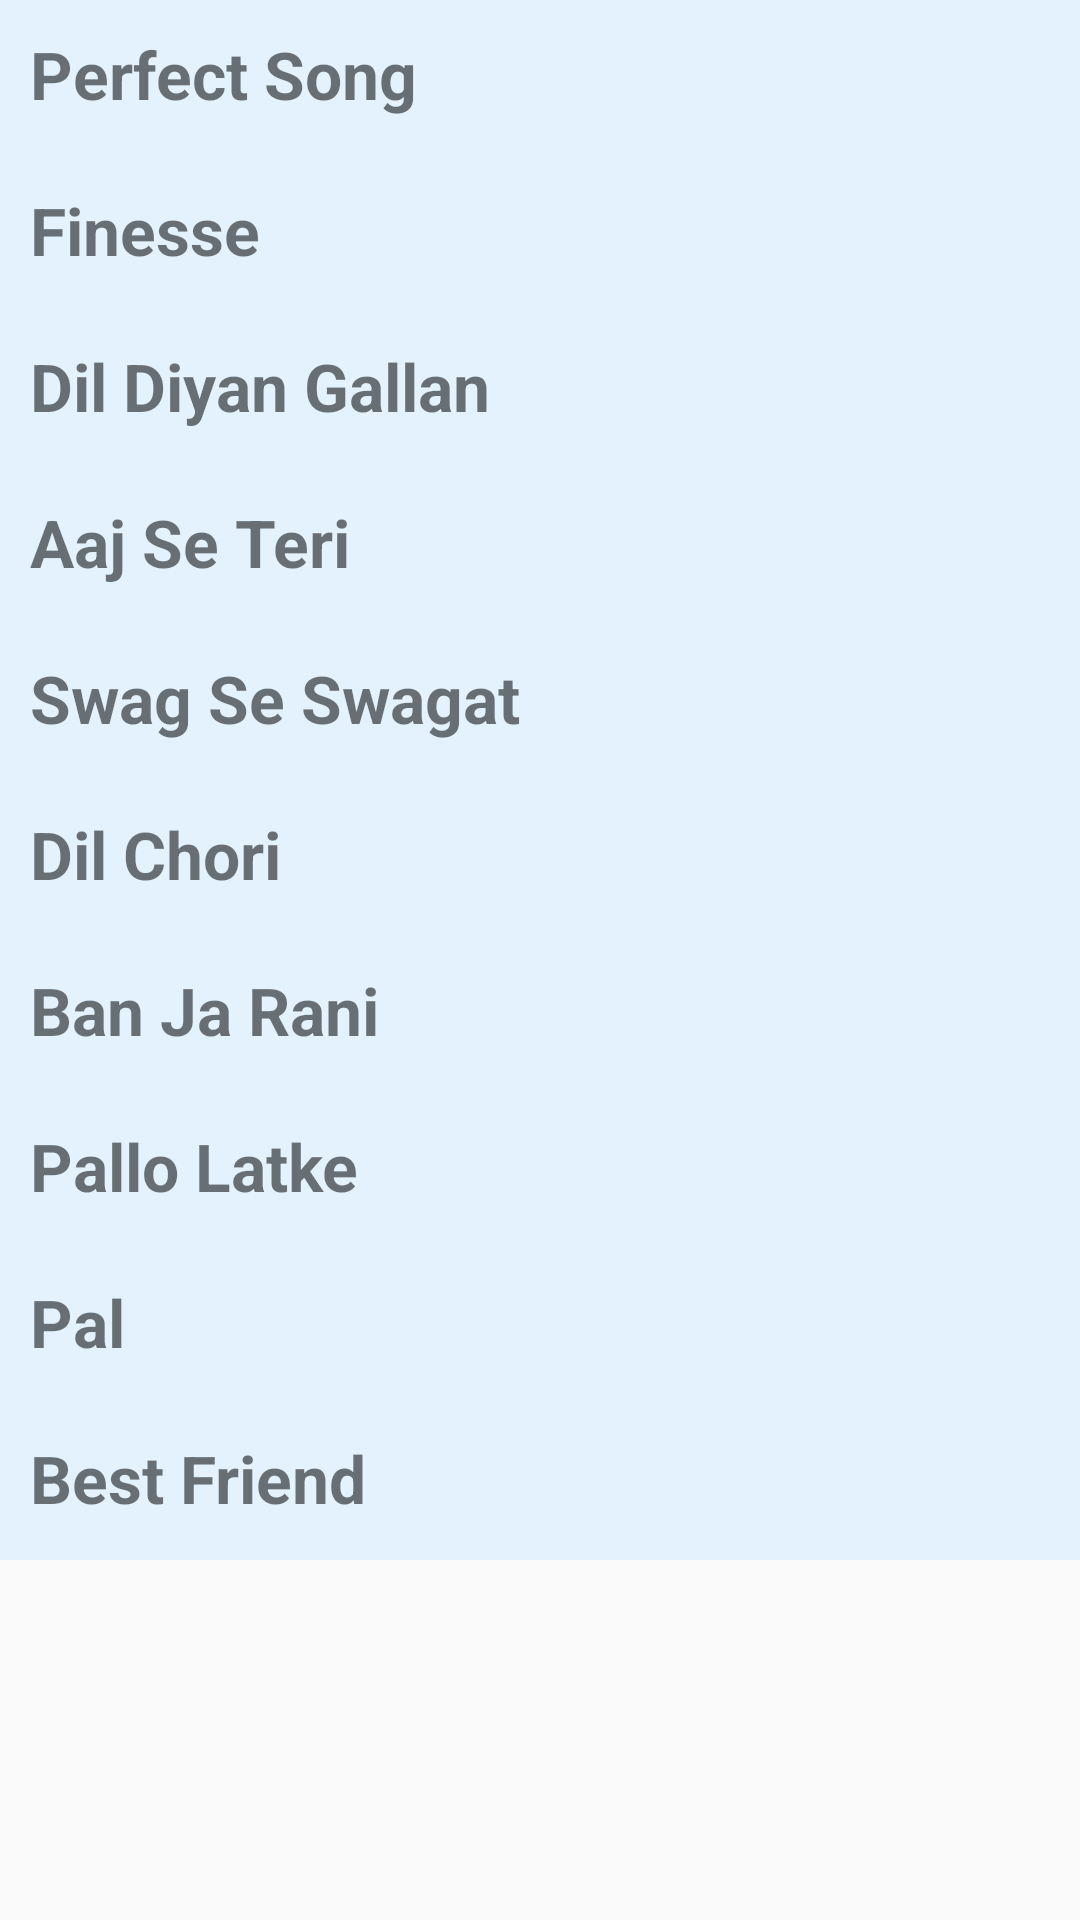

This screen was rendered from an Android layout file. Write that file and the resources it references.
<!-- AndroidManifest.xml: application theme AppTheme -->
<!-- res/layout/activity_mixed_playlist.xml -->
<?xml version="1.0" encoding="utf-8"?>
<ScrollView xmlns:android="http://schemas.android.com/apk/res/android"
    xmlns:tools="http://schemas.android.com/tools"
    android:layout_width="match_parent"
    android:layout_height="match_parent"
    tools:context="com.example.android.musicalstructureapp.MixedPlaylistActivity">

    <LinearLayout xmlns:android="http://schemas.android.com/apk/res/android"
        xmlns:tools="http://schemas.android.com/tools"
        android:layout_width="match_parent"
        android:layout_height="match_parent"
        android:background="#E3F2FD"
        android:orientation="vertical">

        <TextView
            style="@style/playlist_Details"
            android:text="@string/song_1" />

        <TextView
            style="@style/playlist_Details"
            android:text="@string/song_9" />


        <TextView
            style="@style/playlist_Details"
            android:text="@string/song_2" />

        <TextView
            style="@style/playlist_Details"
            android:text="@string/song_3" />

        <TextView
            style="@style/playlist_Details"
            android:text="@string/song_4" />

        <TextView
            style="@style/playlist_Details"
            android:text="@string/song_5" />

        <TextView
            style="@style/playlist_Details"
            android:text="@string/song_6" />

        <TextView
            style="@style/playlist_Details"
            android:text="@string/song_7" />

        <TextView
            style="@style/playlist_Details"
            android:text="@string/song_8" />

        <TextView
            style="@style/playlist_Details"
            android:text="@string/song_10" />


    </LinearLayout>
</ScrollView>
<!-- resources referenced by this layout -->
<resources>
  <string name="song_1">Perfect Song</string>
  <string name="song_10">Best Friend</string>
  <string name="song_2">Dil Diyan Gallan</string>
  <string name="song_3">Aaj Se Teri</string>
  <string name="song_4">Swag Se Swagat</string>
  <string name="song_5">Dil Chori</string>
  <string name="song_6">Ban Ja Rani</string>
  <string name="song_7">Pallo Latke</string>
  <string name="song_8">Pal</string>
  <string name="song_9">Finesse</string>
  <style name="playlist_Details">
          <item name="android:layout_width">match_parent</item>
          <item name="android:layout_height">32dp</item>
          <item name="android:layout_margin">10dp</item>
          <item name="android:gravity">left</item>
          <item name="android:textSize">22sp</item>
          <item name="android:textStyle">bold</item>
  
      </style>
  <style name="AppTheme" parent="Theme.AppCompat.Light.DarkActionBar">
          
          <item name="colorPrimary">@color/colorPrimary</item>
          <item name="colorPrimaryDark">@color/colorPrimaryDark</item>
          <item name="colorAccent">@color/colorAccent</item>
      </style>
  <!-- not gathered from this repository: default colours our renderer supplied (Android Studio template values) -->
  <color name="colorPrimary">#FF6200EE</color>
  <color name="colorPrimaryDark">#FF3700B3</color>
  <color name="colorAccent">#FF03DAC5</color>
</resources>
